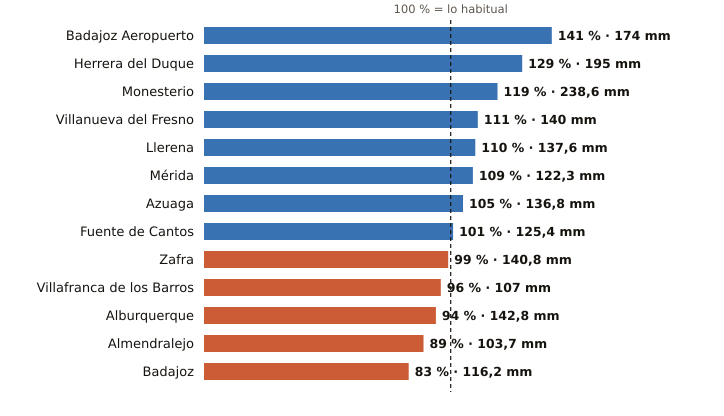

The file beside this chart, header and first rows:
estacion, provincia, indicativo, mm_otono, referencia_mm, pct, periodo_referencia, hasta, hora
Badajoz Aeropuerto, Badajoz, 4452, 174.0, 123.7, 141, 1991-2020, 2026-11-18, 
Herrera del Duque, Badajoz, 4244X, 195.0, 151.3, 129, 2001-2025, 2026-11-19, 15
Monesterio, Badajoz, 4499X, 238.6, 199.8, 119, 2006-2025, 2026-11-19, 15
Villanueva del Fresno, Badajoz, 4497X, 140.0, 126.5, 111, 2008-2025, 2026-11-19, 15
Llerena, Badajoz, 4386B, 137.6, 124.6, 110, 2009-2025, 2026-11-19, 15
Mérida, Badajoz, 4410X, 122.3, 112.2, 109, 1991-2020, 2026-11-19, 15
Azuaga, Badajoz, 5473X, 136.8, 129.9, 105, 2003-2025, 2026-11-19, 15
Fuente de Cantos, Badajoz, 4501X, 125.4, 124.1, 101, 2008-2025, 2026-11-19, 15
Zafra, Badajoz, 4427X, 140.8, 142.9, 99, 2003-2025, 2026-11-19, 15
Villafranca de los Barros, Badajoz, 4395X, 107.0, 111.8, 96, 2008-2025, 2026-11-19, 15
Alburquerque, Badajoz, 4464X, 142.8, 152.0, 94, 2008-2025, 2026-11-19, 15
Almendralejo, Badajoz, 4436Y, 103.7, 116.4, 89, 2009-2025, 2026-11-19, 15
Badajoz, Badajoz, 4478X, 116.2, 140.3, 83, 2002-2025, 2026-11-19, 15
